Labelled photos from "data", an image-classification folder in WhoisKshitij/papaya-disease-detection. The possible labels are: diseased, healthy.

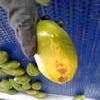
Label: diseased

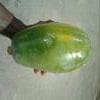
Label: healthy

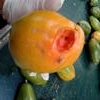
Label: diseased

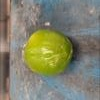
Label: healthy

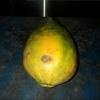
Label: diseased

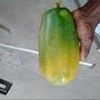
Label: healthy
